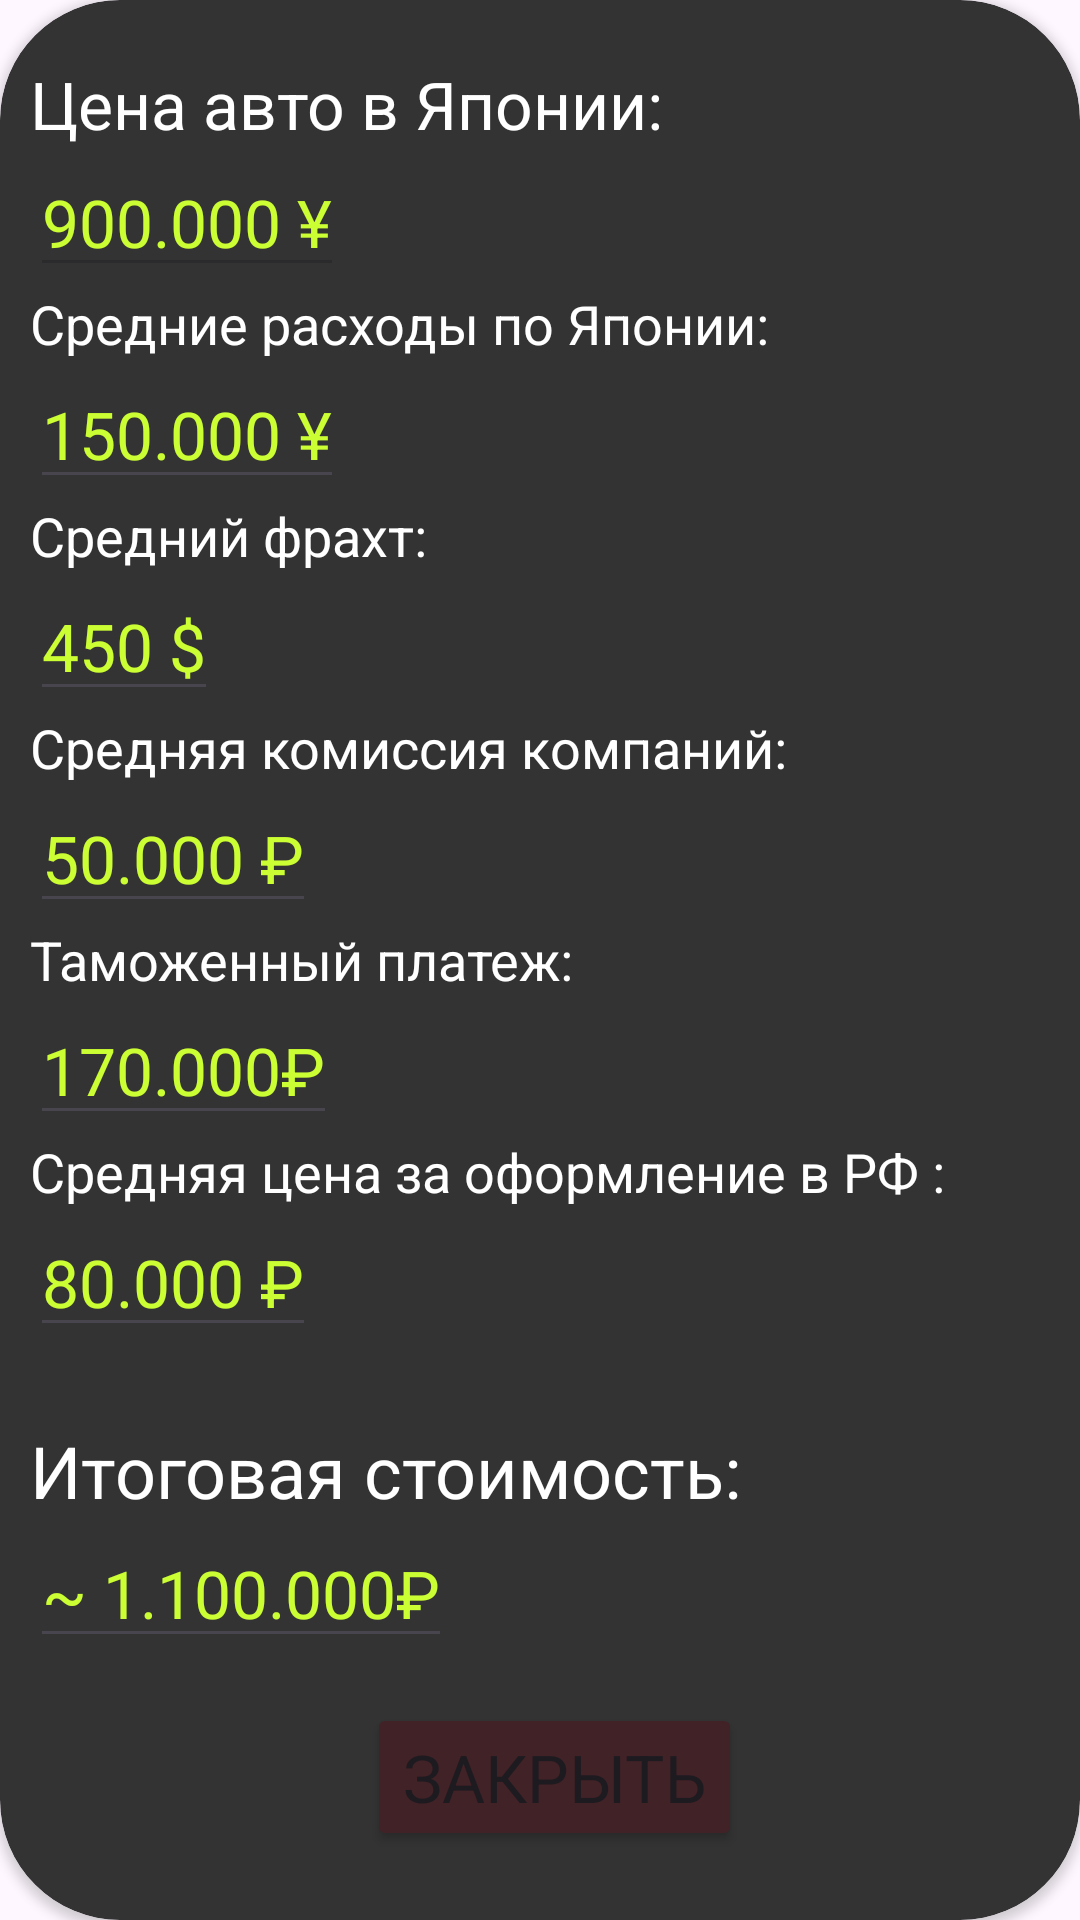

Layout XML and referenced resources for this Android screen:
<!-- AndroidManifest.xml: application theme Theme.JapanCars -->
<!-- res/layout/price_dialog.xml -->
<?xml version="1.0" encoding="utf-8"?>
<androidx.cardview.widget.CardView xmlns:android="http://schemas.android.com/apk/res/android"
    android:layout_width="match_parent"
    android:layout_height="wrap_content"
    xmlns:app="http://schemas.android.com/apk/res-auto"
    android:backgroundTint="@color/mainBackground"
    app:cardCornerRadius="40dp">

    <LinearLayout
        android:layout_width="match_parent"
        android:layout_height="match_parent"
        android:layout_marginLeft="10dp"
        android:layout_marginTop="20dp"
        android:layout_marginBottom="20dp"
        android:orientation="vertical">

        <TextView
            android:layout_width="wrap_content"
            android:layout_height="wrap_content"
            style="@style/textStyleBase"
            android:text="Цена авто в Японии: "
            android:textColor="@color/white"
            />

        <EditText
            android:id="@+id/carPriceInfo"
            android:layout_width="wrap_content"
            android:layout_height="wrap_content"
            android:hint="900.000 ¥"
            style="@style/textStyleBase"
            android:enabled="false"
            android:textColor="#CCFF33"
            android:textColorHint="#CCFF33"
            />

        <TextView
            android:layout_width="wrap_content"
            android:layout_height="wrap_content"
            android:text="Средние расходы по Японии:"
            android:textColor="@color/white"
            style="@style/textStyleBase"
            android:textSize="18sp" />
        <EditText
            android:layout_width="wrap_content"
            android:layout_height="wrap_content"
            android:hint="150.000 ¥"
            style="@style/textStyleBase"
            android:textColor="@color/white"
            android:textColorHint="@color/lightGreen"
            />

        <TextView
            android:layout_width="wrap_content"
            android:layout_height="wrap_content"
            android:text="Средний фрахт:"
            android:textColor="@color/white"
            style="@style/textStyleBase"
            android:textSize="18sp" />
        <EditText
            android:layout_width="wrap_content"
            android:layout_height="wrap_content"
            android:hint="450 $"
            style="@style/textStyleBase"
            android:textColor="@color/white"
            android:textColorHint="@color/lightGreen"

            />

        <TextView
            android:layout_width="wrap_content"
            android:layout_height="wrap_content"
            android:text="Средняя комиссия компаний:"
            style="@style/textStyleBase"
            android:textColor="@color/white"
            android:textSize="18sp" />
        <EditText
            android:layout_width="wrap_content"
            android:layout_height="wrap_content"
            android:hint="50.000 ₽"
            android:textColor="@color/white"
            style="@style/textStyleBase"
            android:textColorHint="@color/lightGreen"
            />
        <TextView
            android:layout_width="wrap_content"
            android:layout_height="wrap_content"
            android:text="Таможенный платеж:"
            style="@style/textStyleBase"
            android:textColor="@color/white"
            android:textSize="18sp" />
        <EditText
            android:id="@+id/customPriceED"
            android:layout_width="wrap_content"
            android:layout_height="wrap_content"
            android:hint="170.000₽"
            style="@style/textStyleBase"
            android:textColor="#CCFF33"
            android:textColorHint="@color/lightGreen"
            />
        <TextView
            android:layout_width="wrap_content"
            android:layout_height="wrap_content"
            android:text="Средняя цена за оформление в РФ :"
            style="@style/textStyleBase"
            android:textColor="@color/white"
            android:textSize="18sp" />
        <EditText
            android:layout_width="wrap_content"
            android:layout_height="wrap_content"
            android:hint="80.000 ₽"
            style="@style/textStyleBase"
            android:textColor="@color/white"
            android:textColorHint="@color/lightGreen"
            android:layout_marginBottom="25dp"
            />
        <TextView
            android:layout_width="wrap_content"
            android:layout_height="wrap_content"
            android:text="Итоговая стоимость:"
            style="@style/textStyleBase"
            android:textColor="@color/white"
            android:textSize="24sp"

            />
        <EditText
            android:id="@+id/totalPriceED"
            android:layout_width="wrap_content"
            android:layout_height="wrap_content"
            android:hint="~ 1.100.000₽"
            style="@style/textStyleBase"
            android:textColor="@color/white"
            android:textColorHint="@color/lightGreen"
            />

        <Button
            android:id="@+id/closePriceDialog"
            android:layout_width="wrap_content"
            android:layout_height="wrap_content"
            android:backgroundTint="@color/red"
            android:text="@string/close"
            style="@style/textStyleBase"
            android:layout_marginTop="15dp"
            android:layout_gravity="center"
            />

    </LinearLayout>

</androidx.cardview.widget.CardView>
<!-- resources referenced by this layout -->
<resources>
  <color name="lightGreen">#CCFF33</color>
  <color name="mainBackground">#333333</color>
  <color name="red">#412227</color>
  <color name="white">#FFFFFFFF</color>
  <string name="close">Закрыть</string>
  <style name="textStyleBase">
          <item name="android:textSize">22sp</item>
          <item name="fontFamily">@font/days_one</item>
      </style>
  <style name="Theme.JapanCars" parent="Base.Theme.JapanCars" />
  <style name="Base.Theme.JapanCars" parent="Theme.Material3.DayNight.NoActionBar">
          <item name="android:statusBarColor">@color/mainBackground</item>
      </style>
</resources>
